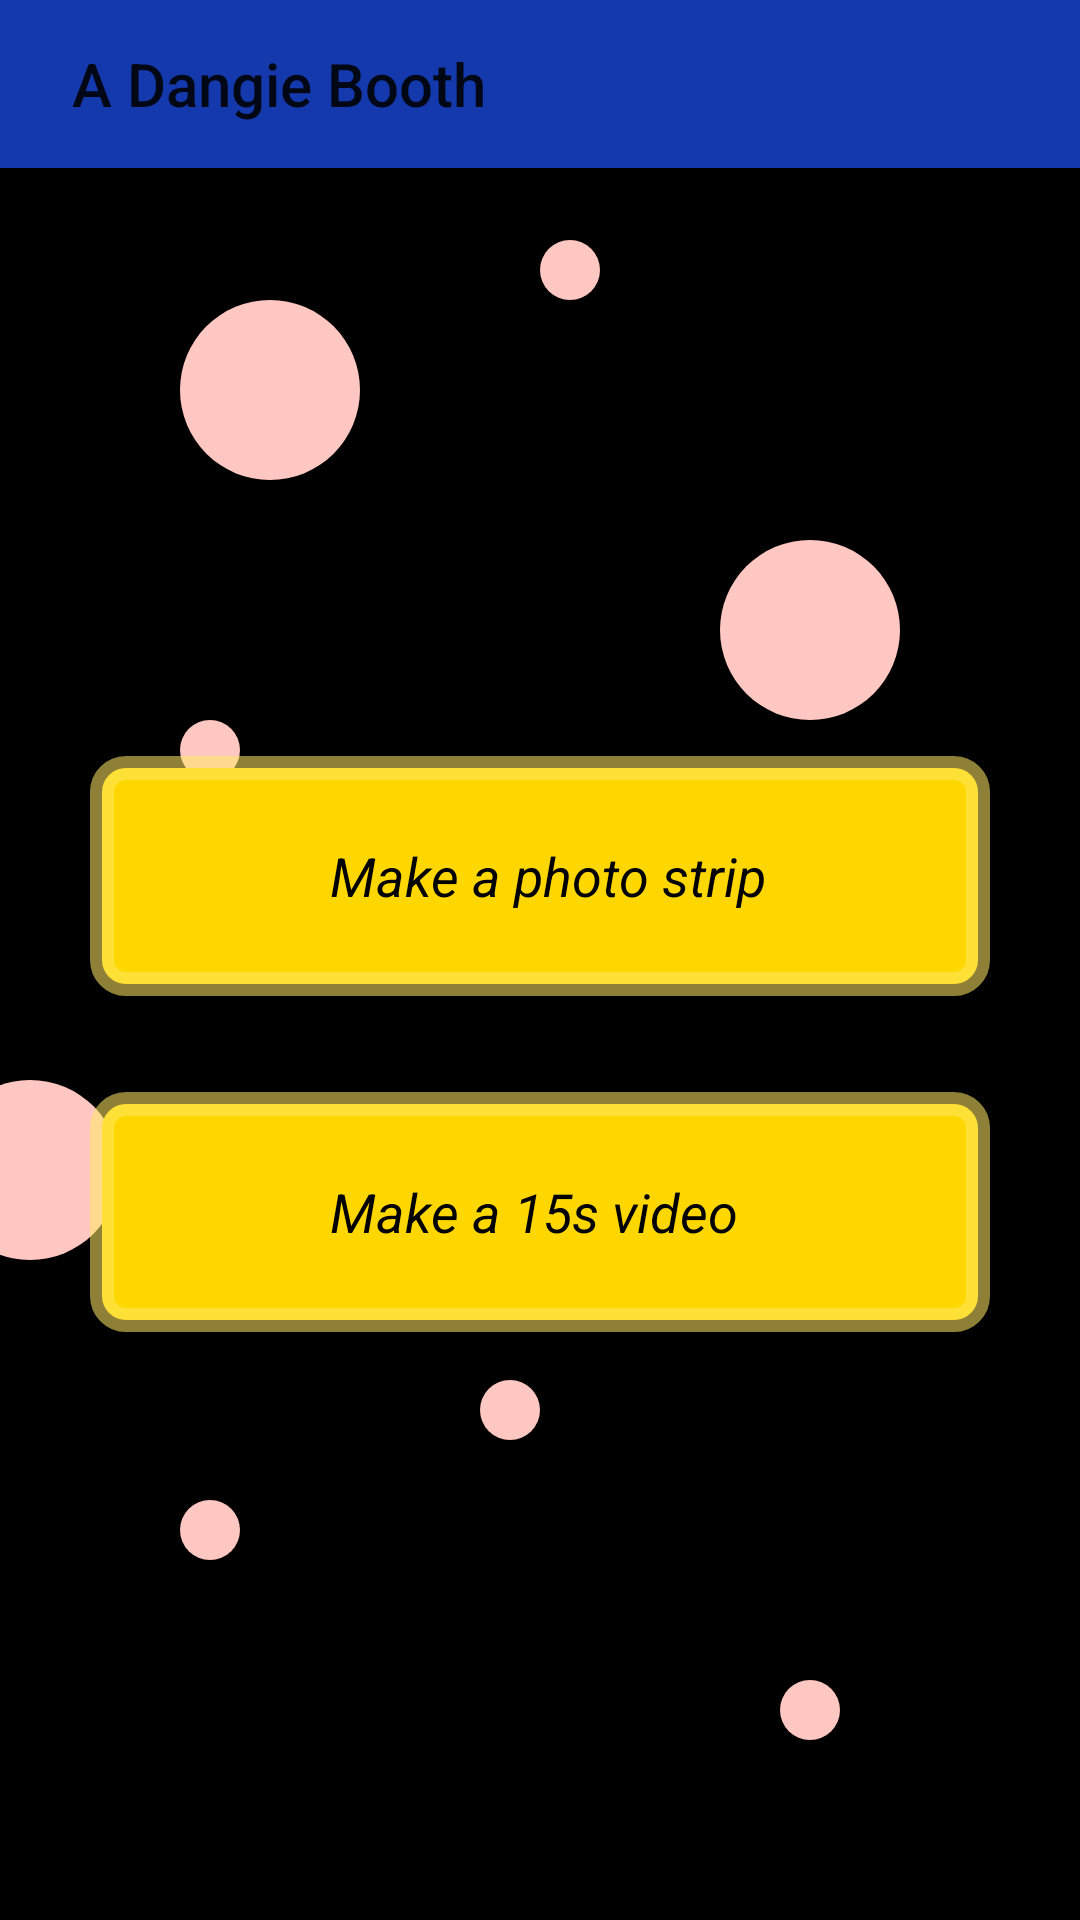

Reconstruct the res/layout file that produces this screen, plus the resources it refers to.
<!-- AndroidManifest.xml: application theme AppTheme -->
<!-- res/layout/activity_main.xml -->
<?xml version="1.0" encoding="utf-8"?>
<LinearLayout
    xmlns:android="http://schemas.android.com/apk/res/android"
    xmlns:app="http://schemas.android.com/apk/res-auto"
    xmlns:tools="http://schemas.android.com/tools"
    android:layout_width="match_parent"
    android:layout_height="match_parent"
    android:orientation="vertical"
    android:gravity="center_horizontal"
    android:background="@drawable/bg_blush_bubbles"
    tools:context="example.photobooth.MainActivity">

    <LinearLayout
        android:layout_width="match_parent"
        android:layout_height="56dp"
        android:background="@color/blue"
        android:gravity="center_vertical"
        android:orientation="horizontal">

        <TextView
            android:layout_width="wrap_content"
            android:layout_height="wrap_content"
            android:layout_marginStart="24dp"
            android:text="@string/app_name"
            style="@style/Base.TextAppearance.AppCompat.Title"/>

    </LinearLayout>

    <View
        android:layout_width="8dp"
        android:layout_height="0dp"
        android:layout_weight="1"/>

    <LinearLayout
        android:id="@+id/take_photos"
        android:layout_width="300dp"
        android:layout_height="80dp"
        android:orientation="horizontal"
        android:gravity="center_vertical"
        android:background="@drawable/rounded_gold_8dp">

        <ImageView
            android:layout_width="40dp"
            android:layout_height="40dp"
            android:layout_marginStart="20dp"
            android:src="@drawable/ic_photo_camera_black_24dp"/>

        <TextView
            android:layout_width="wrap_content"
            android:layout_height="wrap_content"
            android:textColor="@color/black"
            android:layout_marginStart="20dp"
            android:textSize="18sp"
            android:textStyle="italic"
            android:text="Make a photo strip"/>

    </LinearLayout>

    <LinearLayout
        android:id="@+id/take_video"
        android:layout_width="300dp"
        android:layout_marginTop="32dp"
        android:layout_height="80dp"
        android:orientation="horizontal"
        android:gravity="center_vertical"
        android:background="@drawable/rounded_gold_8dp">

        <ImageView
            android:layout_width="40dp"
            android:layout_height="40dp"
            android:layout_marginStart="20dp"
            android:src="@drawable/ic_videocam_black_24dp"/>

        <TextView
            android:layout_width="wrap_content"
            android:layout_height="wrap_content"
            android:textColor="@color/black"
            android:layout_marginStart="20dp"
            android:textSize="18sp"
            android:textStyle="italic"
            android:text="Make a 15s video"/>

    </LinearLayout>

    <View
        android:layout_width="8dp"
        android:layout_height="0dp"
        android:layout_weight="1"/>

</LinearLayout>
<!-- resources referenced by this layout -->
<resources>
  <color name="black">#000</color>
  <color name="blue">#1339AC</color>
  <!-- drawable bg_blush_bubbles: vector/xml drawable (drawable, 2160 chars, omitted) -->
  <!-- drawable rounded_gold_8dp (drawable) -->
  <?xml version="1.0" encoding="utf-8"?>
  <shape xmlns:android="http://schemas.android.com/apk/res/android" android:shape="rectangle">
      <corners android:radius="8dp"/>
      <solid android:color="@color/gold"/>
      <stroke android:color="@color/gold_accent_56" android:width="8dp"/>
  </shape>
  <string name="app_name">A Dangie Booth</string>
  <style name="AppTheme" parent="Theme.AppCompat.Light.DarkActionBar">
          
          <item name="colorPrimary">@color/blue</item>
          <item name="colorPrimaryDark">@color/blue_dark</item>
          <item name="colorAccent">@color/gold</item>
      </style>
  <color name="gold">#ffd700</color>
  <color name="gold_accent_56">#8effe764</color>
  <color name="blue_dark">#092169</color>
</resources>
